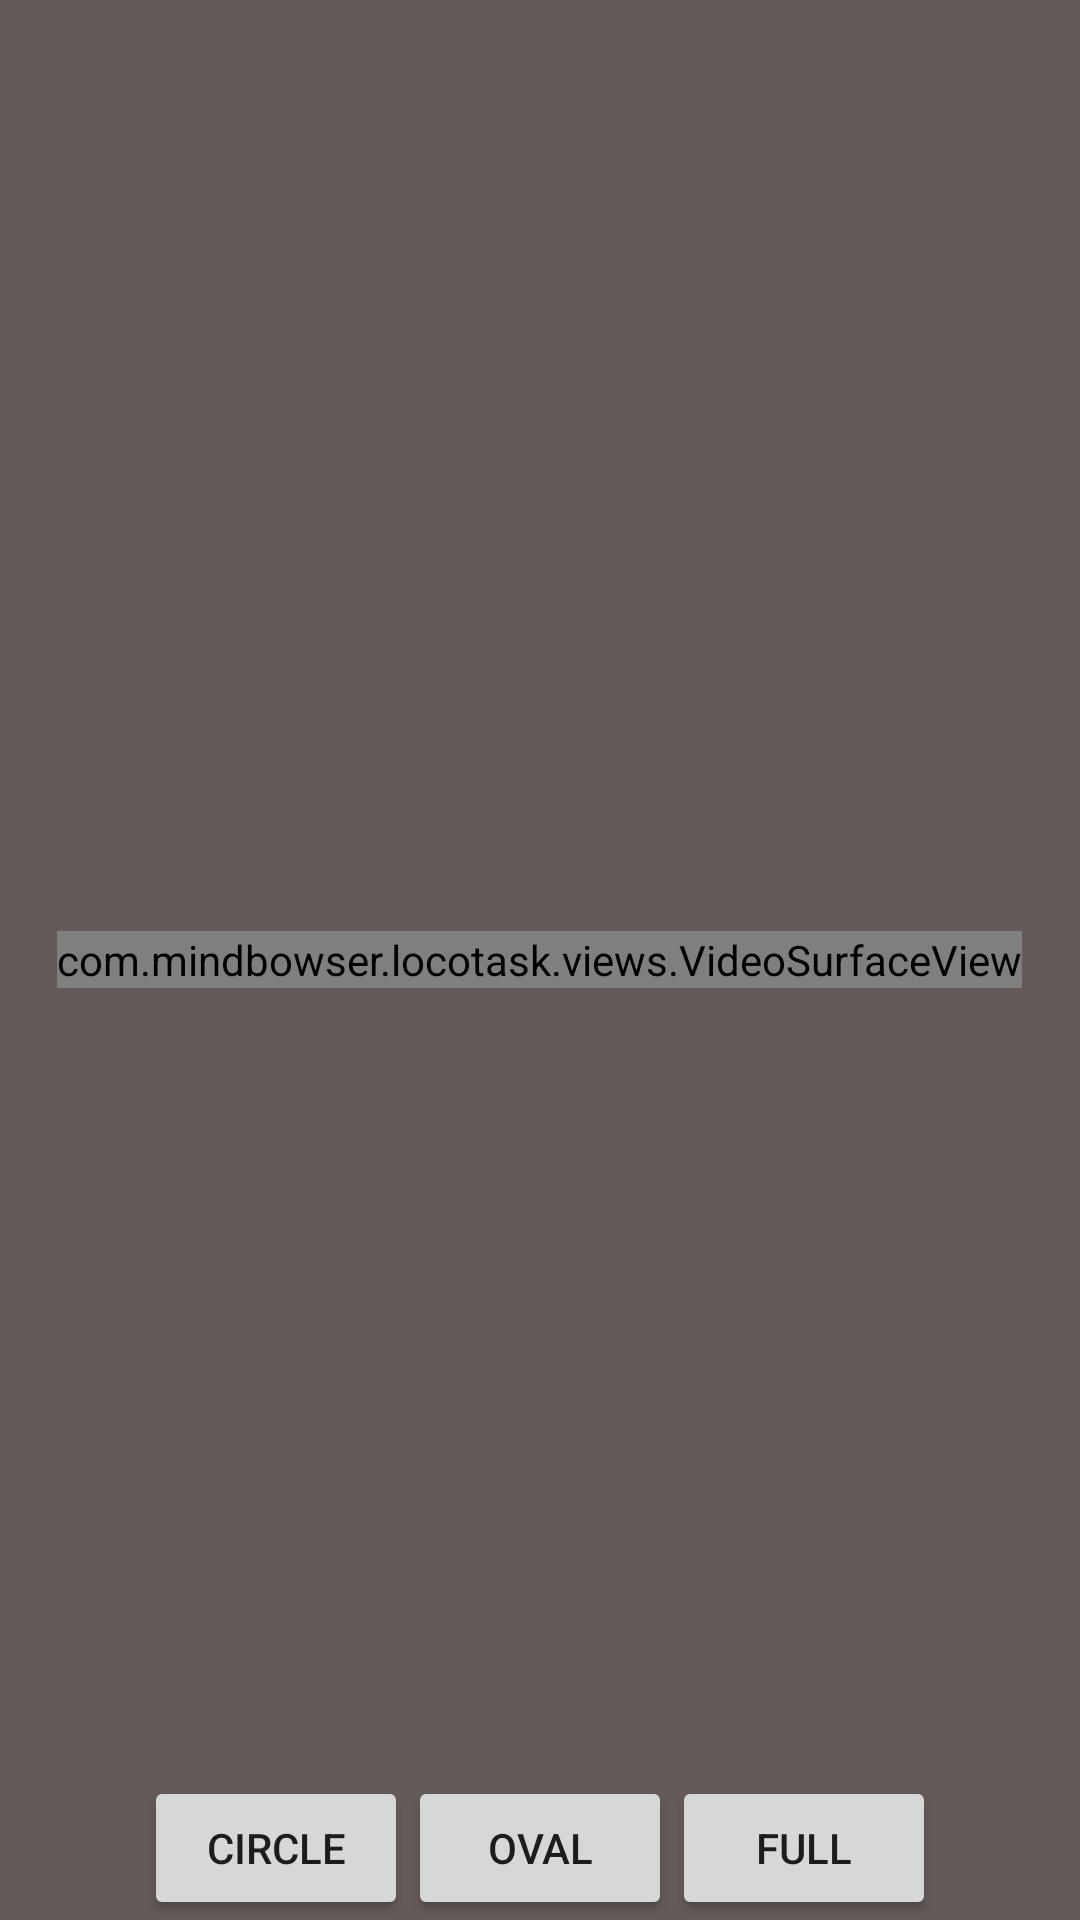

Android layout source for this screen:
<!-- AndroidManifest.xml: application theme AppFullScreenTheme -->
<!-- res/layout/activity_crop_video.xml -->
<?xml version="1.0" encoding="utf-8"?>
<RelativeLayout xmlns:android="http://schemas.android.com/apk/res/android"
    android:id="@+id/activity_main_relative_layout"
    android:layout_width="match_parent"
    android:layout_height="match_parent"
    android:background="@color/ripple_color">

    <com.mindbowser.locotask.views.VideoSurfaceView
        android:id="@+id/activity_main_video_surface_view"
        android:layout_width="wrap_content"
        android:layout_height="wrap_content"
        android:layout_centerInParent="true" />

    <LinearLayout
        android:layout_width="wrap_content"
        android:layout_height="wrap_content"
        android:layout_alignParentBottom="true"
        android:layout_centerHorizontal="true"
        android:orientation="horizontal">

        <Button
            android:id="@+id/activity_crop_video_btn_circle"
            android:layout_width="wrap_content"
            android:layout_height="wrap_content"
            android:text="Circle" />

        <Button
            android:id="@+id/activity_crop_video_btn_oval"
            android:layout_width="wrap_content"
            android:layout_height="wrap_content"
            android:text="Oval" />
        <Button
            android:id="@+id/activity_crop_video_btn_full"
            android:layout_width="wrap_content"
            android:layout_height="wrap_content"
            android:text="Full" />
    </LinearLayout>

</RelativeLayout>
<!-- resources referenced by this layout -->
<resources>
  <color name="ripple_color">#645B59</color>
  <style name="AppFullScreenTheme" parent="Theme.AppCompat.Light.NoActionBar">
          <item name="android:windowNoTitle">true</item>
          <item name="windowActionBar">false</item>
          <item name="android:windowFullscreen">true</item>
          <item name="android:windowContentOverlay">@null</item>
      </style>
</resources>
